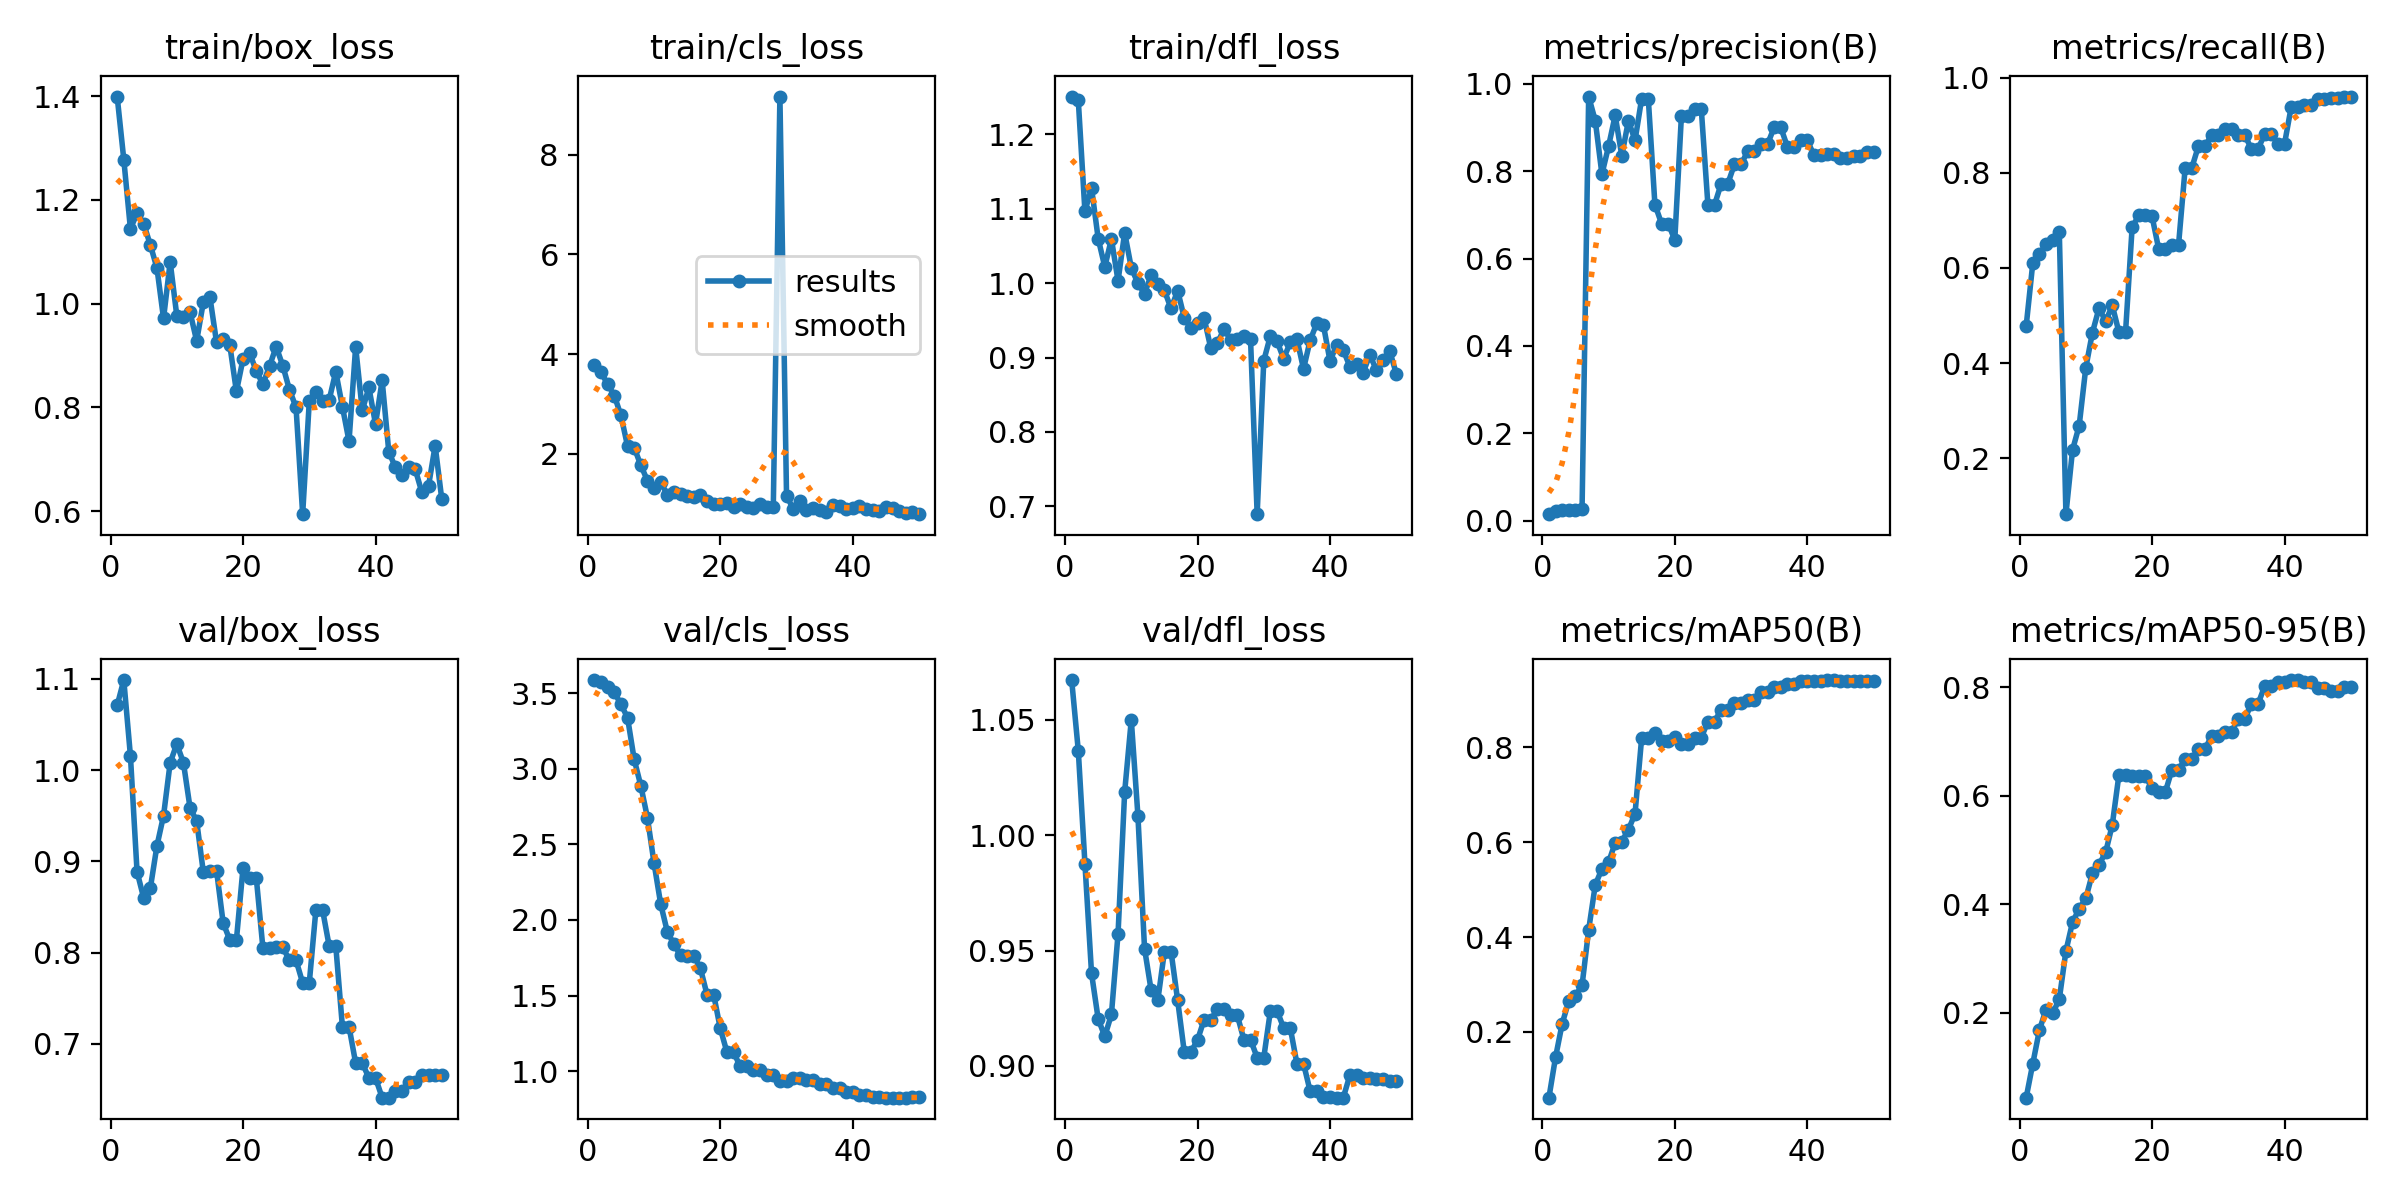

Source data for this figure (header and first rows):
epoch, time, train/box_loss, train/cls_loss, train/dfl_loss, metrics/precision(B), metrics/recall(B), metrics/mAP50(B), metrics/mAP50-95(B), val/box_loss, val/cls_loss, val/dfl_loss, lr/pg0, lr/pg1, lr/pg2
1, 13.14, 1.399, 3.777, 1.251, 0.01496, 0.4777, 0.06136, 0.04402, 1.071, 3.586, 1.067, 3.75e-05, 3.75e-05, 3.75e-05
2, 27.15, 1.278, 3.631, 1.246, 0.02272, 0.6102, 0.1466, 0.1067, 1.099, 3.574, 1.037, 8.57675e-05, 8.57675e-05, 8.57675e-05
3, 37.65, 1.144, 3.396, 1.097, 0.02384, 0.6288, 0.2172, 0.1686, 1.016, 3.542, 0.9877, 0.0001321, 0.0001321, 0.0001321
4, 48.69, 1.174, 3.168, 1.128, 0.02446, 0.6505, 0.2654, 0.2063, 0.8888, 3.505, 0.9401, 0.0001764, 0.0001764, 0.0001764
5, 59.62, 1.154, 2.769, 1.06, 0.02439, 0.6577, 0.2763, 0.1993, 0.8599, 3.425, 0.9204, 0.0002187, 0.0002187, 0.0002187
6, 69.8, 1.113, 2.155, 1.022, 0.02569, 0.676, 0.2978, 0.2253, 0.8703, 3.338, 0.9128, 0.000259, 0.000259, 0.000259
7, 80.97, 1.069, 2.125, 1.059, 0.9708, 0.08241, 0.4153, 0.314, 0.9169, 3.062, 0.9223, 0.0002974, 0.0002974, 0.0002974
8, 92.9, 0.9715, 1.77, 1.003, 0.9152, 0.2175, 0.51, 0.3671, 0.9501, 2.888, 0.9573, 0.0003338, 0.0003338, 0.0003338
9, 104.5, 1.081, 1.461, 1.068, 0.7931, 0.2683, 0.5435, 0.3918, 1.008, 2.677, 1.019, 0.0003682, 0.0003682, 0.0003682
10, 116.3, 0.9769, 1.317, 1.021, 0.8568, 0.3902, 0.5571, 0.4109, 1.029, 2.376, 1.05, 0.0004006, 0.0004006, 0.0004006
11, 129, 0.9739, 1.439, 0.9997, 0.9276, 0.4639, 0.5987, 0.4569, 1.008, 2.107, 1.008, 0.0004311, 0.0004311, 0.0004311
12, 141.3, 0.9837, 1.176, 0.9859, 0.8356, 0.5155, 0.6012, 0.473, 0.9587, 1.923, 0.9509, 0.0004595, 0.0004595, 0.0004595
13, 152.9, 0.9282, 1.235, 1.011, 0.9154, 0.4877, 0.6261, 0.4958, 0.9442, 1.84, 0.9327, 0.000486, 0.000486, 0.000486
14, 166.3, 1.002, 1.188, 0.9986, 0.8705, 0.5211, 0.66, 0.5464, 0.8885, 1.766, 0.9284, 0.0005105, 0.0005105, 0.0005105
15, 178.3, 1.013, 1.149, 0.9902, 0.9661, 0.465, 0.8198, 0.6382, 0.8899, 1.763, 0.9496, 0.0005331, 0.0005331, 0.0005331
16, 190.2, 0.9255, 1.141, 0.9659, 0.9661, 0.465, 0.8198, 0.6382, 0.8899, 1.763, 0.9496, 0.0005536, 0.0005536, 0.0005536
17, 202.6, 0.9326, 1.165, 0.9899, 0.7237, 0.6858, 0.8298, 0.6366, 0.8325, 1.681, 0.9284, 0.0005722, 0.0005722, 0.0005722
18, 215.5, 0.9204, 1.052, 0.9533, 0.6801, 0.7101, 0.8132, 0.6359, 0.8139, 1.506, 0.906, 0.0005888, 0.0005888, 0.0005888
19, 227.8, 0.8307, 1.002, 0.9394, 0.6801, 0.7101, 0.8132, 0.6359, 0.8139, 1.506, 0.906, 0.0006034, 0.0006034, 0.0006034
20, 239.1, 0.8934, 1.001, 0.9466, 0.6428, 0.7084, 0.8226, 0.6136, 0.8929, 1.284, 0.9112, 0.000616, 0.000616, 0.000616
21, 250.7, 0.9055, 1.014, 0.9529, 0.9265, 0.6399, 0.8073, 0.6064, 0.882, 1.127, 0.9201, 0.0006266, 0.0006266, 0.0006266
22, 262, 0.8694, 0.9334, 0.9126, 0.9265, 0.6399, 0.8073, 0.6064, 0.882, 1.127, 0.9201, 0.0006353, 0.0006353, 0.0006353
23, 273.5, 0.8452, 0.9946, 0.9196, 0.9422, 0.6481, 0.8202, 0.6475, 0.8049, 1.033, 0.9245, 0.000642, 0.000642, 0.000642
24, 284.5, 0.8796, 0.9283, 0.9383, 0.9422, 0.6481, 0.8202, 0.6475, 0.8049, 1.033, 0.9245, 0.0006467, 0.0006467, 0.0006467
25, 296.1, 0.9172, 0.9218, 0.9239, 0.7229, 0.81, 0.8541, 0.6674, 0.8057, 1.01, 0.922, 0.0006494, 0.0006494, 0.0006494
26, 307.2, 0.8804, 0.985, 0.9254, 0.7229, 0.81, 0.8541, 0.6674, 0.8057, 1.01, 0.922, 0.0006312, 0.0006312, 0.0006312
27, 318.4, 0.8344, 0.9357, 0.9284, 0.7711, 0.8557, 0.8791, 0.6859, 0.7917, 0.9779, 0.9113, 0.0006065, 0.0006065, 0.0006065
28, 329.6, 0.8002, 0.9261, 0.9247, 0.7711, 0.8557, 0.8791, 0.6859, 0.7917, 0.9779, 0.9113, 0.0005818, 0.0005818, 0.0005818
29, 340.5, 0.5941, 9.166, 0.6895, 0.8154, 0.8795, 0.893, 0.7098, 0.7669, 0.9373, 0.9036, 0.000557, 0.000557, 0.000557
30, 351.6, 0.8117, 1.163, 0.8959, 0.8154, 0.8795, 0.893, 0.7098, 0.7669, 0.9373, 0.9036, 0.0005322, 0.0005322, 0.0005322
31, 363, 0.8305, 0.8942, 0.9293, 0.8454, 0.8924, 0.8995, 0.7169, 0.847, 0.956, 0.9239, 0.0005075, 0.0005075, 0.0005075
32, 374.2, 0.813, 1.051, 0.9219, 0.8454, 0.8924, 0.8995, 0.7169, 0.847, 0.956, 0.9239, 0.0004827, 0.0004827, 0.0004827
33, 385.3, 0.8143, 0.8646, 0.8984, 0.8618, 0.8791, 0.9158, 0.7413, 0.8074, 0.9411, 0.9165, 0.000458, 0.000458, 0.000458
34, 395.6, 0.869, 0.9076, 0.9205, 0.8618, 0.8791, 0.9158, 0.7413, 0.8074, 0.9411, 0.9165, 0.0004332, 0.0004332, 0.0004332
35, 406, 0.8014, 0.8741, 0.925, 0.9001, 0.8498, 0.9279, 0.7687, 0.7188, 0.9171, 0.901, 0.0004085, 0.0004085, 0.0004085
36, 416.3, 0.7348, 0.8407, 0.8848, 0.9001, 0.8498, 0.9279, 0.7687, 0.7188, 0.9171, 0.901, 0.0003837, 0.0003837, 0.0003837
37, 426.6, 0.9168, 0.9728, 0.9233, 0.8557, 0.8808, 0.934, 0.8016, 0.679, 0.8928, 0.889, 0.000359, 0.000359, 0.000359
38, 436.9, 0.7943, 0.9513, 0.9459, 0.8557, 0.8808, 0.934, 0.8016, 0.679, 0.8928, 0.889, 0.0003343, 0.0003343, 0.0003343
39, 447.6, 0.8385, 0.8961, 0.9437, 0.871, 0.8607, 0.9392, 0.81, 0.6628, 0.8604, 0.8864, 0.0003095, 0.0003095, 0.0003095
40, 459.5, 0.7678, 0.9154, 0.8952, 0.871, 0.8607, 0.9392, 0.81, 0.6628, 0.8604, 0.8864, 0.0002848, 0.0002848, 0.0002848
41, 470.4, 0.8523, 0.9502, 0.9171, 0.8365, 0.9374, 0.9394, 0.8128, 0.6411, 0.8434, 0.8862, 0.00026, 0.00026, 0.00026
42, 481.1, 0.7148, 0.9015, 0.9101, 0.8365, 0.9374, 0.9394, 0.8128, 0.6411, 0.8434, 0.8862, 0.0002352, 0.0002352, 0.0002352
43, 491.9, 0.6843, 0.8731, 0.8877, 0.8384, 0.9431, 0.9416, 0.8089, 0.6488, 0.8299, 0.896, 0.0002105, 0.0002105, 0.0002105
44, 502.6, 0.6706, 0.8611, 0.8917, 0.8384, 0.9431, 0.9416, 0.8089, 0.6488, 0.8299, 0.896, 0.0001857, 0.0001857, 0.0001857
45, 513.8, 0.6853, 0.9222, 0.8795, 0.83, 0.9551, 0.9404, 0.7974, 0.6587, 0.8257, 0.8948, 0.000161, 0.000161, 0.000161
46, 524.5, 0.6803, 0.9027, 0.9039, 0.83, 0.9551, 0.9404, 0.7974, 0.6587, 0.8257, 0.8948, 0.0001363, 0.0001363, 0.0001363
47, 534.6, 0.6362, 0.8498, 0.8832, 0.8343, 0.9573, 0.9398, 0.7929, 0.6656, 0.8256, 0.8944, 0.0001115, 0.0001115, 0.0001115
48, 544.8, 0.6484, 0.8124, 0.8967, 0.8343, 0.9573, 0.9398, 0.7929, 0.6656, 0.8256, 0.8944, 8.675e-05, 8.675e-05, 8.675e-05
49, 555.1, 0.7263, 0.8227, 0.9092, 0.8429, 0.96, 0.94, 0.7994, 0.666, 0.8273, 0.8934, 6.2e-05, 6.2e-05, 6.2e-05
50, 565.1, 0.6232, 0.7881, 0.8784, 0.8429, 0.96, 0.94, 0.7994, 0.666, 0.8273, 0.8934, 3.725e-05, 3.725e-05, 3.725e-05
